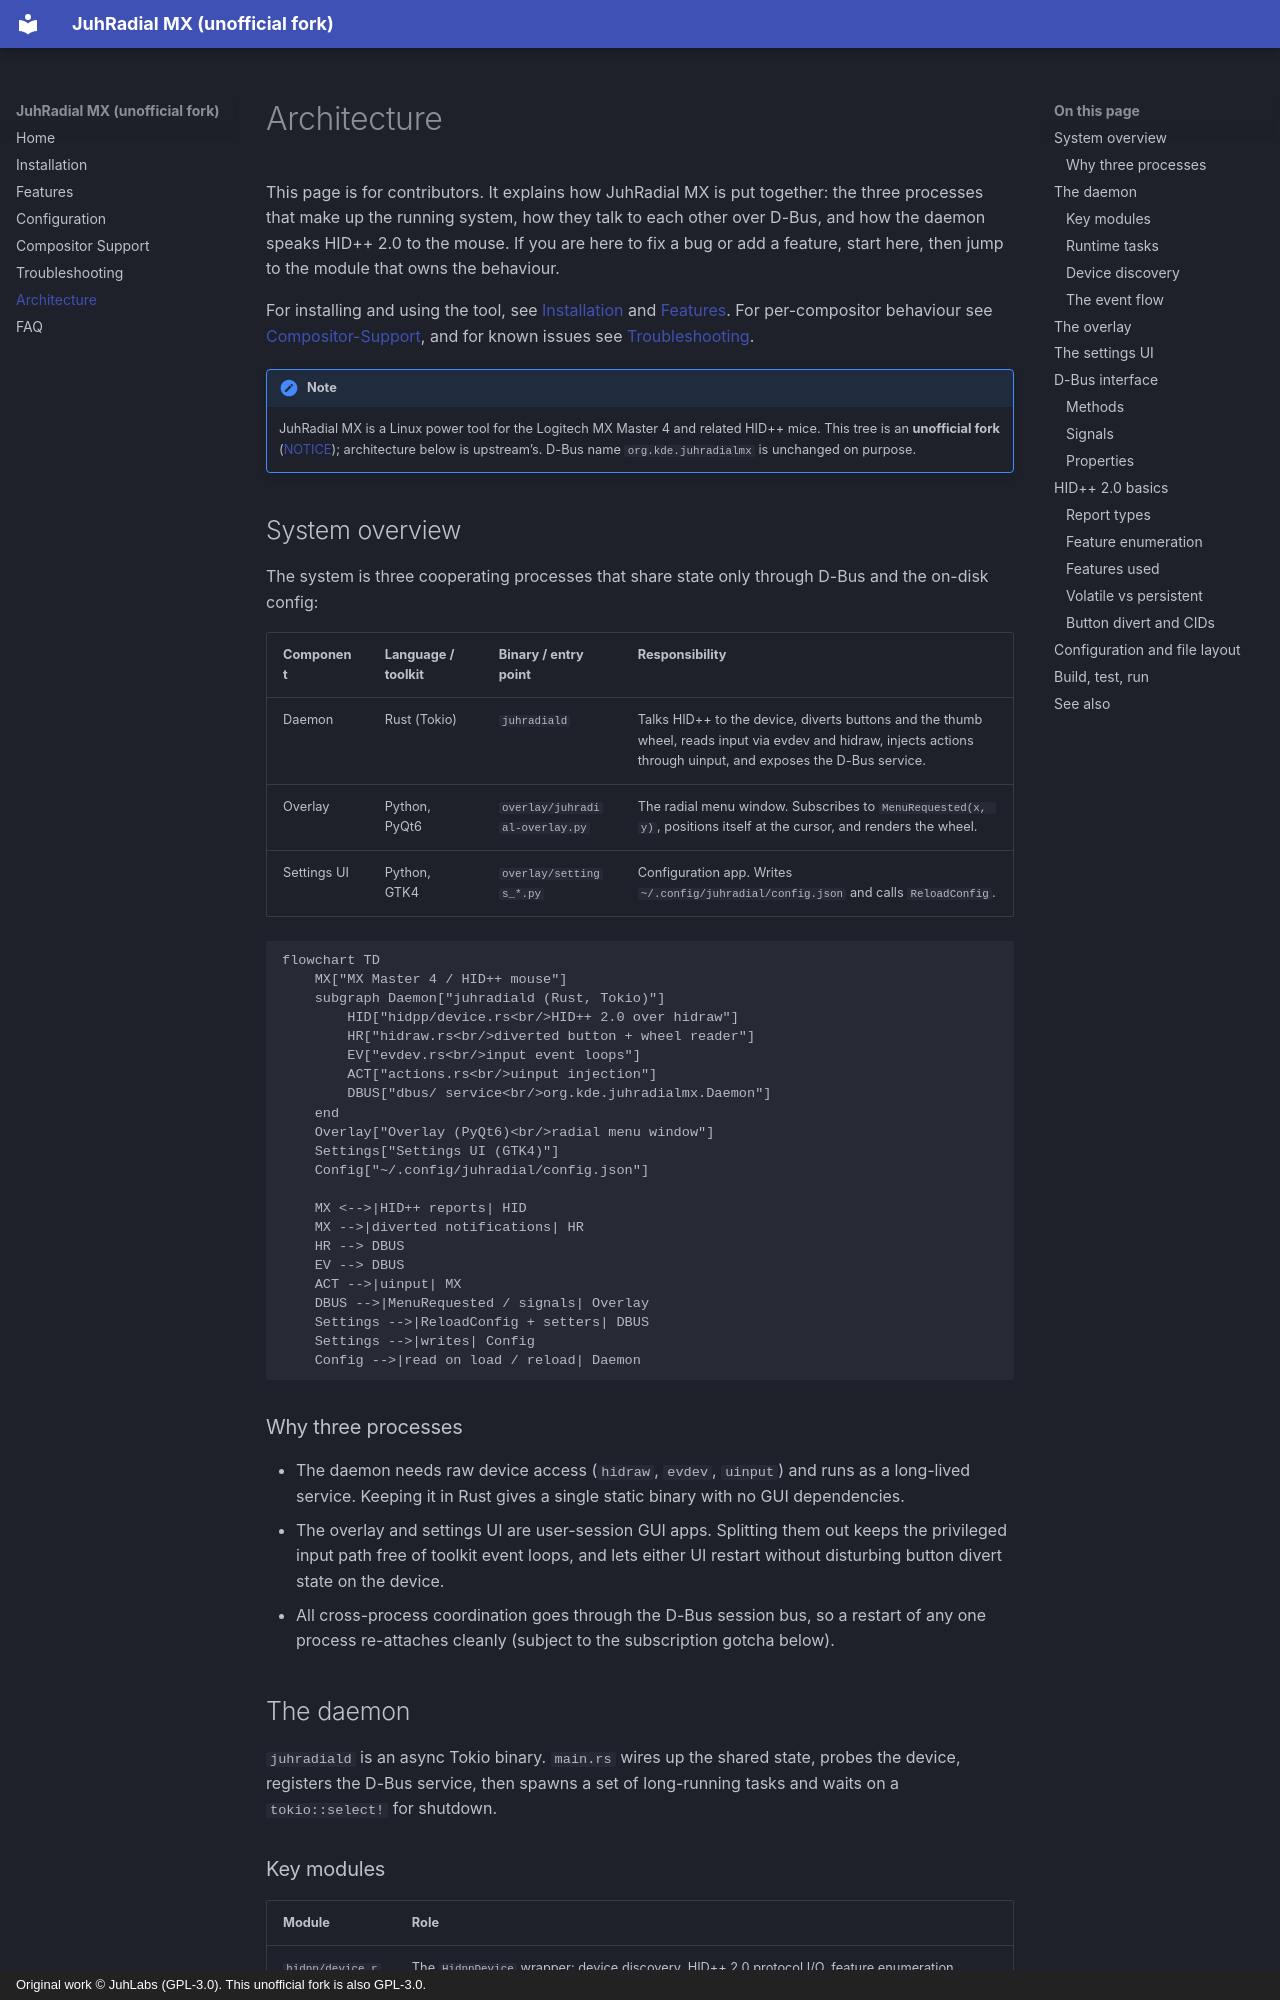

repository: notolac/juhradial-mx · page: architecture/index.html · generator: mkdocs · copyright: Original work © JuhLabs (GPL-3.0). This unofficial fork is also GPL-3.0.

# Architecture

This page is for contributors. It explains how JuhRadial MX is put together: the three processes that make up the running system, how they talk to each other over D-Bus, and how the daemon speaks HID++ 2.0 to the mouse. If you are here to fix a bug or add a feature, start here, then jump to the module that owns the behaviour.

For installing and using the tool, see [Installation](installation.md) and [Features](features.md). For per-compositor behaviour see [Compositor-Support](compositor-support.md), and for known issues see [Troubleshooting](troubleshooting.md).

!!! note
    JuhRadial MX is a Linux power tool for the Logitech MX Master 4 and related HID++ mice. This tree is an **unofficial fork** ([NOTICE](../NOTICE)); architecture below is upstream’s. D-Bus name `org.kde.juhradialmx` is unchanged on purpose.


## System overview

The system is three cooperating processes that share state only through D-Bus and the on-disk config:

| Component | Language / toolkit | Binary / entry point | Responsibility |
| --- | --- | --- | --- |
| Daemon | Rust (Tokio) | `juhradiald` | Talks HID++ to the device, diverts buttons and the thumb wheel, reads input via evdev and hidraw, injects actions through uinput, and exposes the D-Bus service. |
| Overlay | Python, PyQt6 | `overlay/juhradial-overlay.py` | The radial menu window. Subscribes to `MenuRequested(x, y)`, positions itself at the cursor, and renders the wheel. |
| Settings UI | Python, GTK4 | `overlay/settings_*.py` | Configuration app. Writes `~/.config/juhradial/config.json` and calls `ReloadConfig`. |

```mermaid
flowchart TD
    MX["MX Master 4 / HID++ mouse"]
    subgraph Daemon["juhradiald (Rust, Tokio)"]
        HID["hidpp/device.rs<br/>HID++ 2.0 over hidraw"]
        HR["hidraw.rs<br/>diverted button + wheel reader"]
        EV["evdev.rs<br/>input event loops"]
        ACT["actions.rs<br/>uinput injection"]
        DBUS["dbus/ service<br/>org.kde.juhradialmx.Daemon"]
    end
    Overlay["Overlay (PyQt6)<br/>radial menu window"]
    Settings["Settings UI (GTK4)"]
    Config["~/.config/juhradial/config.json"]

    MX <-->|HID++ reports| HID
    MX -->|diverted notifications| HR
    HR --> DBUS
    EV --> DBUS
    ACT -->|uinput| MX
    DBUS -->|MenuRequested / signals| Overlay
    Settings -->|ReloadConfig + setters| DBUS
    Settings -->|writes| Config
    Config -->|read on load / reload| Daemon
```

### Why three processes

- The daemon needs raw device access (`hidraw`, `evdev`, `uinput`) and runs as a long-lived service. Keeping it in Rust gives a single static binary with no GUI dependencies.
- The overlay and settings UI are user-session GUI apps. Splitting them out keeps the privileged input path free of toolkit event loops, and lets either UI restart without disturbing button divert state on the device.
- All cross-process coordination goes through the D-Bus session bus, so a restart of any one process re-attaches cleanly (subject to the subscription gotcha below).

## The daemon

`juhradiald` is an async Tokio binary. `main.rs` wires up the shared state, probes the device, registers the D-Bus service, then spawns a set of long-running tasks and waits on a `tokio::select!` for shutdown.
